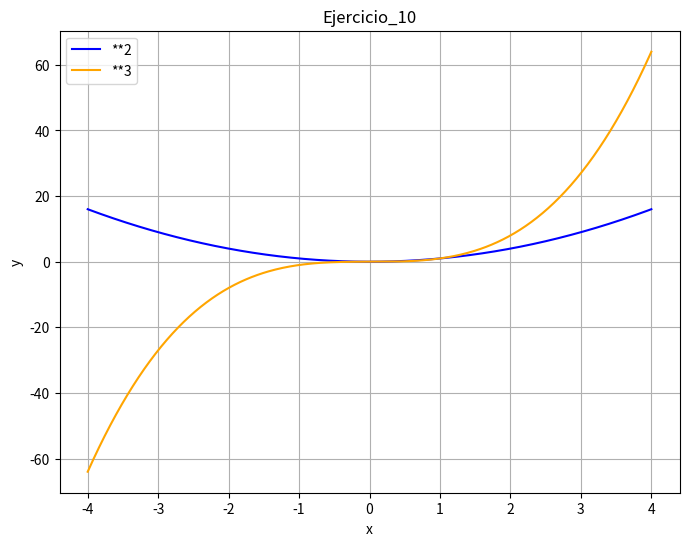

Source code (Python):
# [redacted]
# TP4_Ejercicio_10.py

import numpy as np
import matplotlib.pyplot as plt

# Crear los valores de x
x = np.linspace(-4, 4, 400)  # Genera 400 puntos entre -4 y 4

# Definir las dos funciones
y1 = x ** 2  # Función cuadrática
y2 = x ** 3  # Función cúbica

# Crear el gráfico
plt.figure(figsize=(8, 6))

# Graficar la primera función (cuadrática)
plt.plot(x, y1, label="**2", color='blue')

# Graficar la segunda función (cúbica)
plt.plot(x, y2, label="**3", color='orange')

# Añadir título y etiquetas
plt.title("Ejercicio_10")
plt.xlabel("x")
plt.ylabel("y")

# Añadir leyenda
plt.legend()

# Mostrar la cuadrícula
plt.grid(True)

# Mostrar el gráfico
plt.show()
